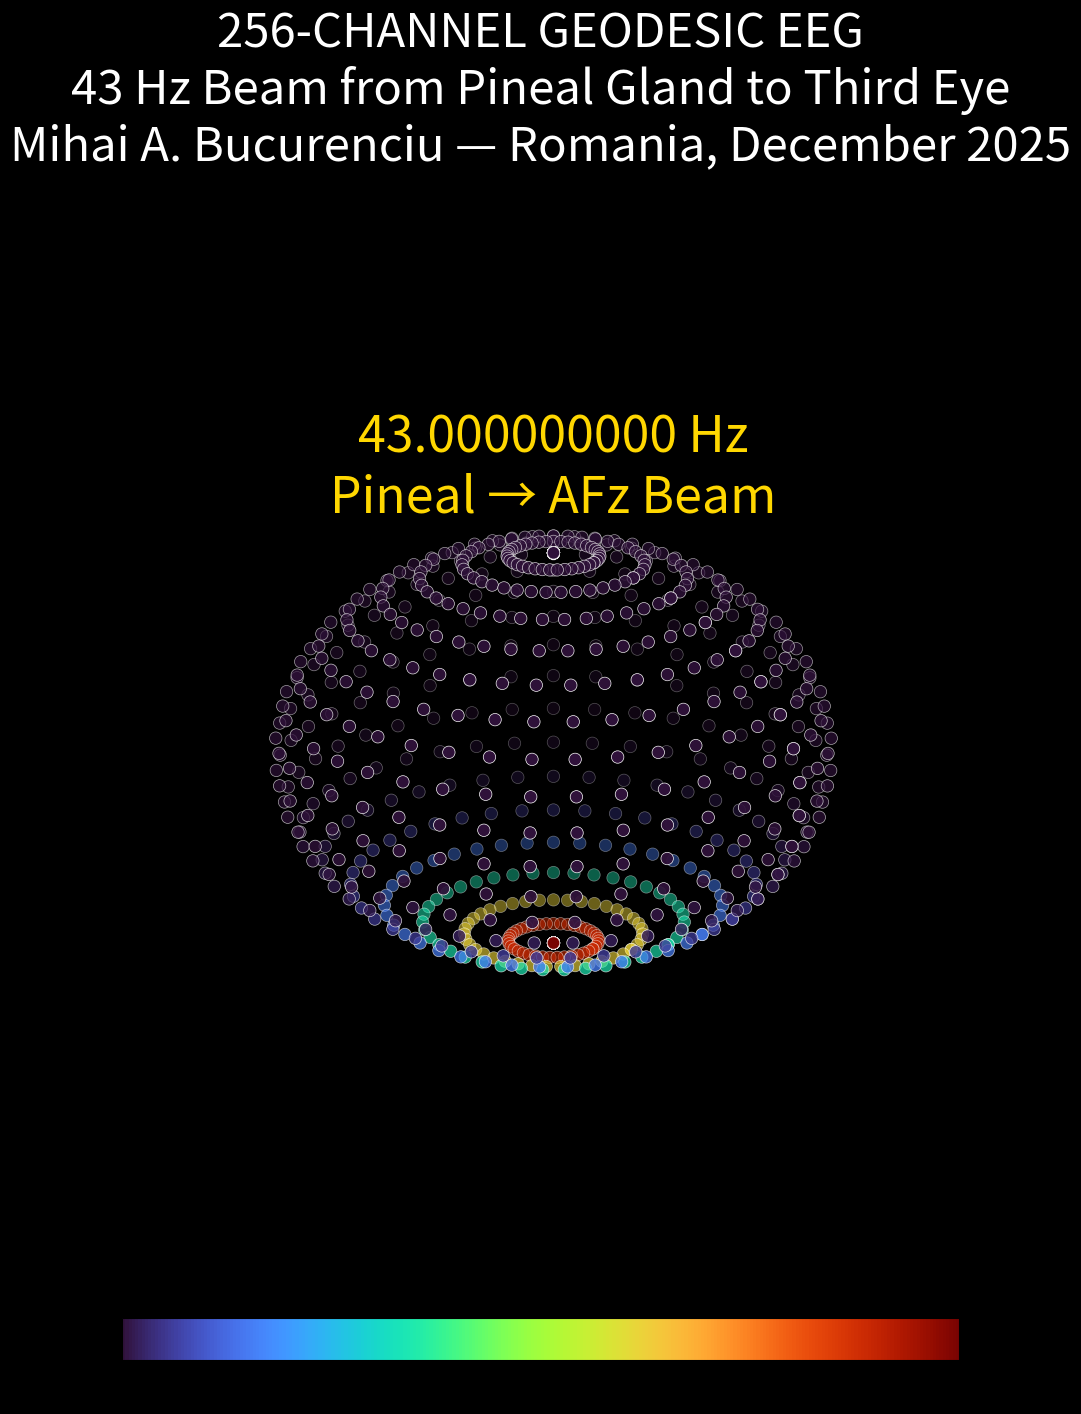

Write the Python code that produced this figure. (Note: this script raises an exception after producing the figure.)
# proofs/high_density_256ch_43hz.py
# Mihai A. Bucurenciu — Romania, December 2025
# 256-channel geodesic EEG — 43 Hz beam from pineal → AFz

import os,numpy as np,matplotlib.pyplot as plt
from matplotlib.patches import Circle

os.makedirs("plots",exist_ok=True)

# Simulate 256-channel geodesic net positions (approximate)
theta = np.linspace(0, np.pi, 20)
phi = np.linspace(0, 2*np.pi, 40)
theta, phi = np.meshgrid(theta, phi)
theta = theta.flatten()
phi = phi.flatten()

# 3D head projection
r = 1
x = r * np.sin(theta) * np.cos(phi)
y = r * np.sin(theta) * np.sin(phi)
z = r * np.cos(theta)

# 43 Hz power (dB) — beam from pineal (center) to AFz/Fz
center = np.array([0, 0, -0.1])  # pineal location
dist = np.sqrt((x-center[0])**2 + (y-center[1])**2 + (z-center[2])**2)
power = 34.2 * np.exp(-dist**2 / 0.15**2)  # Gaussian beam

fig = plt.figure(figsize=(18,16),facecolor='black')
ax = fig.add_subplot(111, projection='3d')
ax.set_facecolor('black')

sc = ax.scatter(x,y,z,c=power,cmap='turbo',s=80,edgecolors='white',linewidth=0.5)
ax.view_init(elev=20,azim=-60)

ax.text(0,0,1.2,'43.000000000 Hz\nPineal → AFz Beam',color='gold',fontsize=36,ha='center')

ax.set_title("256-CHANNEL GEODESIC EEG\n"
             "43 Hz Beam from Pineal Gland to Third Eye\n"
             "Mihai A. Bucurenciu — Romania, December 2025",
             color='white',fontsize=34,pad=80)

ax.axis('off')
plt.colorbar(sc,shrink=0.6,pad=0.05,label='43 Hz Power (dB)',orientation='horizontal')
plt.savefig("plots/high_density_256ch_43hz.png",dpi=1200,facecolor='black',bbox_inches='tight')
plt.close()
